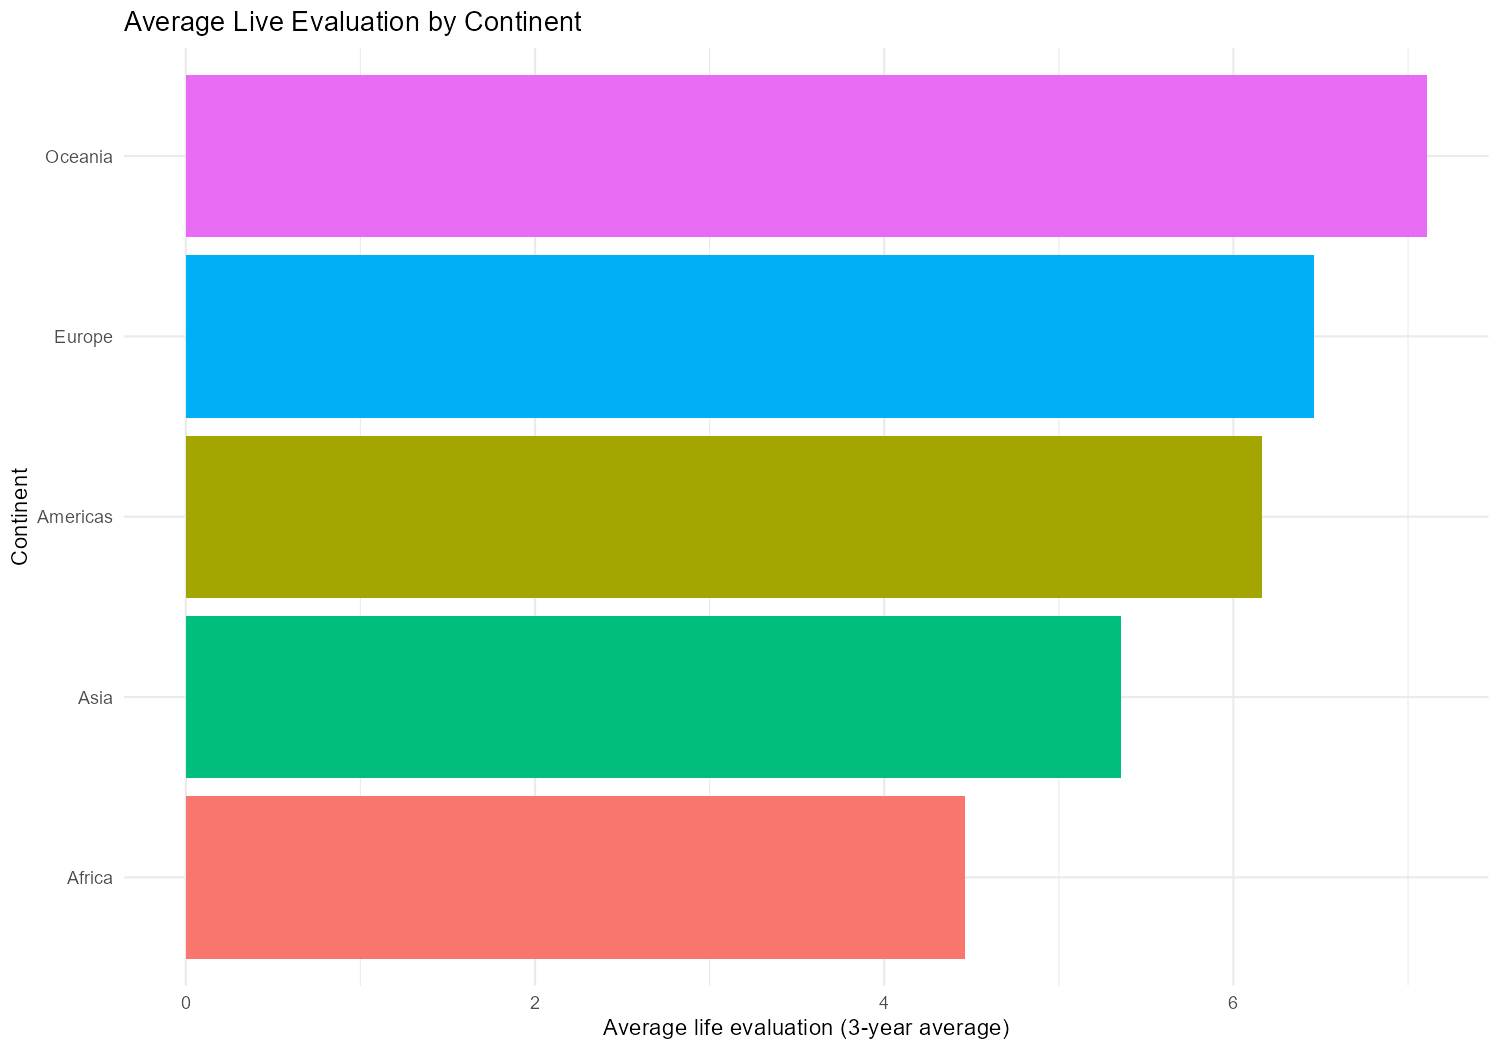

Values plotted in this chart, from the file beside it:
Continent, Average_Live_Evaluation, Countries, Observations
Oceania, 7.106, 2, 14
Europe, 6.459, 40, 276
Americas, 6.161, 24, 154
Asia, 5.357, 45, 294
Africa, 4.46, 46, 284
